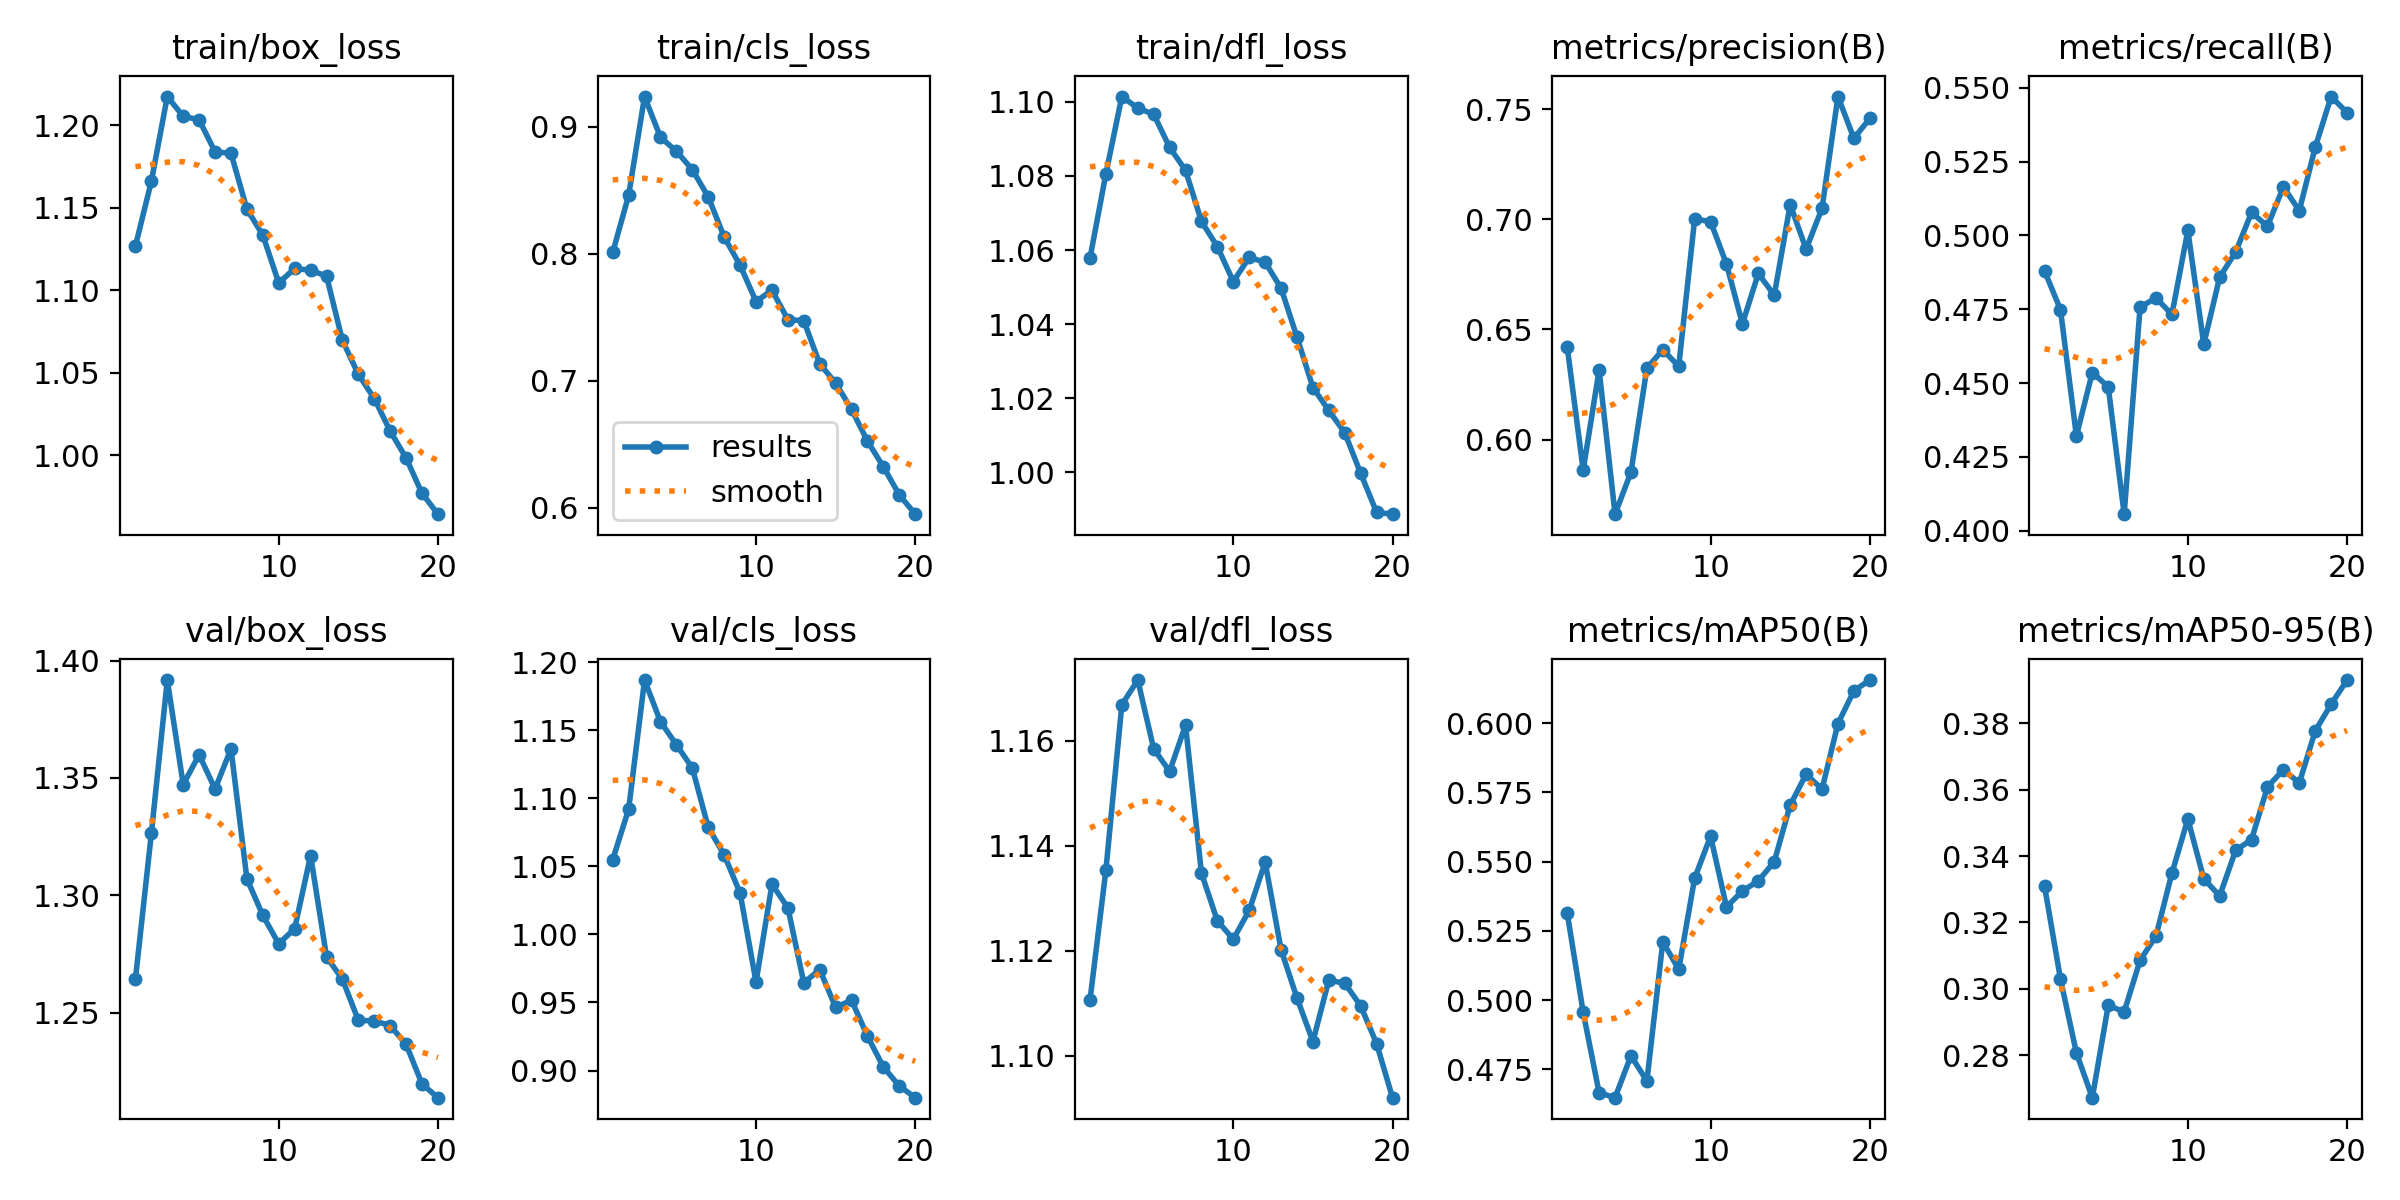

Data behind this chart, as committed beside it:
epoch, train/box_loss, train/cls_loss, train/dfl_loss, metrics/precision(B), metrics/recall(B), metrics/mAP50(B), metrics/mAP50-95(B), val/box_loss, val/cls_loss, val/dfl_loss, lr/pg0, lr/pg1, lr/pg2
1, 1.127, 0.8009, 1.058, 0.6418, 0.488, 0.5313, 0.3309, 1.264, 1.055, 1.111, 0.0003296, 0.0003296, 0.0003296
2, 1.166, 0.8459, 1.081, 0.5862, 0.4748, 0.4956, 0.303, 1.326, 1.092, 1.135, 0.0006301, 0.0006301, 0.0006301
3, 1.218, 0.9236, 1.101, 0.6316, 0.4321, 0.4665, 0.2807, 1.392, 1.187, 1.167, 0.0008976, 0.0008976, 0.0008976
4, 1.206, 0.8915, 1.098, 0.5662, 0.4536, 0.4648, 0.2672, 1.347, 1.156, 1.172, 0.0008515, 0.0008515, 0.0008515
5, 1.203, 0.8806, 1.097, 0.5852, 0.4487, 0.4799, 0.295, 1.36, 1.139, 1.159, 0.0008515, 0.0008515, 0.0008515
6, 1.184, 0.8661, 1.088, 0.6324, 0.4056, 0.4708, 0.2931, 1.345, 1.122, 1.154, 0.000802, 0.000802, 0.000802
7, 1.183, 0.8446, 1.081, 0.6408, 0.4757, 0.521, 0.3086, 1.362, 1.079, 1.163, 0.0007525, 0.0007525, 0.0007525
8, 1.149, 0.813, 1.068, 0.6333, 0.4788, 0.5111, 0.3159, 1.307, 1.058, 1.135, 0.000703, 0.000703, 0.000703
9, 1.133, 0.7907, 1.061, 0.7001, 0.4732, 0.544, 0.3349, 1.292, 1.03, 1.126, 0.0006535, 0.0006535, 0.0006535
10, 1.104, 0.7622, 1.052, 0.6989, 0.5017, 0.5591, 0.3512, 1.279, 0.965, 1.122, 0.000604, 0.000604, 0.000604
11, 1.113, 0.7712, 1.058, 0.6796, 0.4632, 0.5336, 0.3332, 1.286, 1.037, 1.128, 0.0005545, 0.0005545, 0.0005545
12, 1.112, 0.7481, 1.057, 0.6526, 0.4859, 0.5394, 0.328, 1.317, 1.02, 1.137, 0.000505, 0.000505, 0.000505
13, 1.109, 0.7471, 1.05, 0.6754, 0.4943, 0.543, 0.3417, 1.274, 0.9644, 1.12, 0.0004555, 0.0004555, 0.0004555
14, 1.069, 0.7132, 1.036, 0.6655, 0.5078, 0.55, 0.345, 1.264, 0.9741, 1.111, 0.000406, 0.000406, 0.000406
15, 1.049, 0.6981, 1.023, 0.7066, 0.5031, 0.5704, 0.3608, 1.247, 0.9464, 1.103, 0.0003565, 0.0003565, 0.0003565
16, 1.034, 0.6773, 1.017, 0.6865, 0.5164, 0.5815, 0.3661, 1.247, 0.9516, 1.114, 0.000307, 0.000307, 0.000307
17, 1.014, 0.6524, 1.011, 0.705, 0.5083, 0.5761, 0.362, 1.245, 0.9252, 1.114, 0.0002575, 0.0002575, 0.0002575
18, 0.9982, 0.632, 0.9998, 0.7557, 0.5298, 0.5998, 0.3777, 1.237, 0.9026, 1.109, 0.000208, 0.000208, 0.000208
19, 0.9767, 0.61, 0.9892, 0.7367, 0.547, 0.6116, 0.3858, 1.22, 0.8887, 1.102, 0.0001585, 0.0001585, 0.0001585
20, 0.9641, 0.5948, 0.9887, 0.7458, 0.5415, 0.6155, 0.3931, 1.214, 0.8801, 1.092, 0.000109, 0.000109, 0.000109
